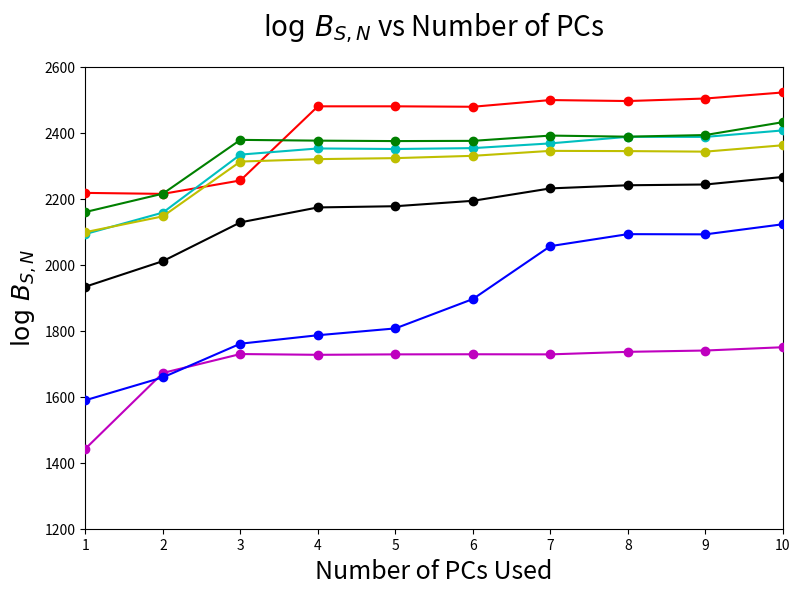

This chart was generated by the following Python code: (Note: this script raises an exception after producing the figure.)
# -*- coding: utf-8 -*-
"""
Created on Fri Jan 20 14:37:47 2017

@author: Vincent
"""

import matplotlib as mpl
mpl.use('Agg')
import matplotlib.pyplot as plt
import numpy as np

#plot_name = '1det_eff_sch_edited.png'
plot_name = 'PCs_sch_paper_2.png'#'FFT_vs_Spec_sch.png'
title = '$\log\,B_{S,N}$ vs Number of PCs'#'log Bsn vs Distance for sch_10, Sch PCs'

'''distances_aLigo = [.2, 1, 2, 4, 5, 7, 10, 15, 25, 50, 75, 100, 150, 200]
distances_Aplus = [.2, 1, 2, 5, 10, 15, 25, 50, 100, 200, 300, 400, 450]
distances_voyager = [.2, 5, 10, 25, 35, 50, 75, 100, 150, 400, 500, 600]
distances_CE = [10, 25, 75, 100, 200, 400, 500, 750, 1000, 1500]'''

dist_spec = [1, 2, 3, 4, 5, 6, 7, 8, 9, 10]
#dist_FFT = [10, 20, 30, 40, 50]
'''asd = [5e-23, 2e-23, 2e-23, 3e-23, 7e-23]
psd = [x**2 for x in asd]
#asd = [entry * 10**-23 for entry in asd]
logBsn_spec = []
c = []

for f in range(len(dist_spec)):
    a = np.random.normal(0, psd[f]**.5, 10000)
    #a = sum(a) / 10000
    a = [x**2 for x in a]
    #b = np.random.normal(0, (psd[f] / 2)**.5, 10000)
    #b = [x**2 for x in b]
    #b = sum(b) / 10000
    c = sum(a) / len(a)
    logBsn_spec.append(c**.5)
    
print(logBsn_spec)'''

logBsn_1 = [1589.3333333333333, 1658.6666666666667, 1760.6666666666667, 1786.3333333333333, 1807.0, 1896.0, 2056.3333333333335, 2092.6666666666665, 2092.0, 2122.6666666666665]
logBsn_2 = [2159.6666666666665, 2215.3333333333335, 2378.3333333333335, 2376.0, 2374.6666666666665, 2375.3333333333335, 2391.3333333333335, 2388.0, 2393.0, 2432.0]
logBsn_3 = [2098.6666666666665, 2146.6666666666665, 2312.6666666666665, 2320.0, 2323.0, 2330.0, 2345.0, 2344.3333333333335, 2342.6666666666665, 2362.0]
logBsn_4 = [2093.0, 2158.0, 2333.6666666666665, 2352.3333333333335, 2350.6666666666665, 2353.3333333333335, 2367.6666666666665, 2387.6666666666665, 2387.3333333333335, 2407.0]
logBsn_5 = [1442.3333333333333, 1672.0, 1729.3333333333333, 1727.0, 1728.3333333333333, 1728.6666666666667, 1728.3333333333333, 1736.0, 1740.0, 1750.0]
logBsn_6 = [2217.6666666666665, 2214.6666666666665, 2255.3333333333335, 2480.0, 2480.0, 2478.6666666666665, 2499.0, 2496.0, 2503.6666666666665, 2522.0]
mean = [1933.4444444444443, 2010.8888888888887, 2128.3333333333335, 2173.611111111111, 2177.277777777778, 2193.6666666666665, 2231.277777777778, 2240.777777777778, 2243.111111111111, 2265.9444444444443]
        
'''eff_aLigo = [1, .986, .973, .896, .907, .862, .833, .78, .68, .547, .42, .393, .26, .18]
eff_Aplus = [1, 1, .973, .947, .88, .859, .787, .673, .507, .347, .207, .147, .12]
eff_voyager = [1, .96, .913, .813, .726, .72, .647, .58, .487, .267, .196, .15]
eff_ET_D = [1, 1, 1, 1, 1, 1, .987, .993]
eff_CE = [.987, .973, .883, .864, .76, .653, .62, .54, .427, .333]'''
#eff_CE2 = []

#print(str(len(distances_CE)))
#print(str(len(eff_CE)))

#print(str(len(distances_ET_D)))
#print(str(len(eff_ET_D)))
#line_x = [.000001, 99999]
#line_y = [10, 10]

plt.figure(figsize=(9,6))
plt.title(title, fontsize=20, y = 1.05)

'''plt.semilogx(distances_2D, eff_rr_2D, 'bo-', zorder = 8, label='RR:2D CE(3)')
plt.semilogx(distances_3D, eff_rr_3D, 'go-', zorder = 7, label='RR:3D CE(3)')
plt.semilogx(distances_2D, eff_neu_2D, 'yo-', zorder = 6, label='Neu:2D CE(3)')
plt.semilogx(distances_3D, eff_neu_3D, 'ro-', zorder = 5, label='Neu:3D CE(3)')
plt.semilogx(distances_3D2, eff_rr_3D2, 'ko-', zorder = 4, label='RR:3D CE(2)')
plt.semilogx(distances_3D2, eff_neu_3D2, 'mo-', zorder = 3, label='Neu:3D CE(2)')'''

plt.plot(dist_spec, logBsn_1, 'bo-', zorder = 8, label='R2E1AC')
print('1')
plt.plot(dist_spec, logBsn_2, 'go-', zorder = 7, label='R3E1AC*')
print('2')
plt.plot(dist_spec, logBsn_3, 'yo-', zorder = 6, label='R3E1DB')
print('3')
plt.plot(dist_spec, logBsn_4, 'co-', zorder = 5, label='R3STAC')
print('4')
plt.plot(dist_spec, logBsn_5, 'mo-', zorder = 4, label='R4E1FC_L*')
print('5')
plt.plot(dist_spec, logBsn_6, 'ro-', zorder = 3, label='R4STAC')
print('6')
plt.plot(dist_spec, mean, 'ko-', zorder = 9, label='Mean')
print('7')

#plt.loglog(line_x, line_y, 'g-', zorder = 1)

#plt.plot(line[0], line[1], color='g', linestyle='-', linewidth=2)#, label='Full Data\nSlope = ' + rounding(full_slope, precision) + '\np = ' + rounding(full_p_value, precision), alpha=0.5, zorder=10)


plt.xlim([1, 10])
plt.ylim([1200, 2600])
plt.xlabel('Number of PCs Used', fontsize=18)
plt.ylabel('$\log\,B_{S,N}$', fontsize=18)#'Efficiency')
plt.grid(b=True, which='major',color='0.75',linestyle='-')
plt.minorticks_on()
plt.grid(b=True, which='minor',color='0.85',linestyle='--')
#plt.ticklabel_format(axis = 'y', style = 'sci', scilimits = (-2,2))
#plt.ticklabel_format(axis = 'x', style = 'sci', scilimits = (-2,2))
legend = plt.legend(prop={'size':6})
legend.get_frame().set_alpha(0.5)
plt.legend(loc = 'best')
for label in legend.get_texts():
    label.set_fontsize('large')
# save and close figure
plt.savefig(plot_name, bbox_inches='tight')
#plt.clf()
plt.close()
